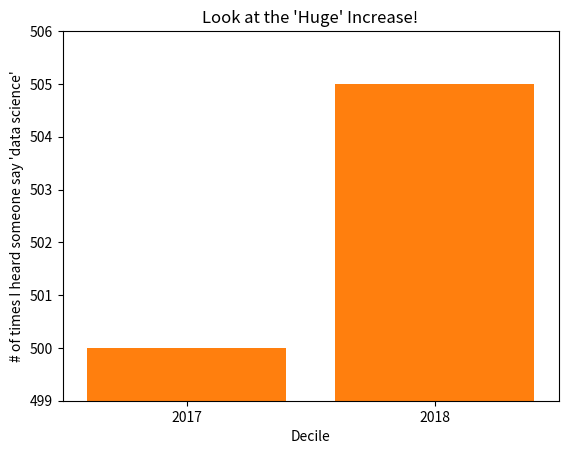

This chart was generated by the following Python code:
from collections import Counter
from matplotlib import pyplot as plt

grades = [83, 95, 87, 70, 0, 85, 100, 67, 73, 77, 0]

# Bucket grades by decile, but put 100 in with the 90s
histogram = Counter(min(grade // 10 * 10, 90) for grade in grades)
print(histogram)

plt.bar([x + 5 for x in histogram.keys()],
        histogram.values(), 10, edgecolor=(0, 0, 0))

plt.axis([-5, 105, 0, 5])

plt.xticks([10 * i for i in range(11)])
plt.xlabel("Decile")
plt.ylabel("# of Students")
plt.title("Distribution of Exam 1 Grades")
plt.show()


mentions = [500, 505]
years = [2017, 2018]

plt.bar(years, mentions, 0.8)
plt.xticks(years)
plt.ylabel("# of times I heard someone say 'data science'")

# if you don't do this, matplotlib will label the x-axis 0, 1
# and then add a +2.013e3 off in the corner (bad matplotlib)
plt.ticklabel_format(useOffset=False)

# misleading y-axis only shows the part above 500
plt.axis([2016.5, 2018.5, 499, 506])
plt.title("Look at the 'Huge' Increase!")
plt.show()
